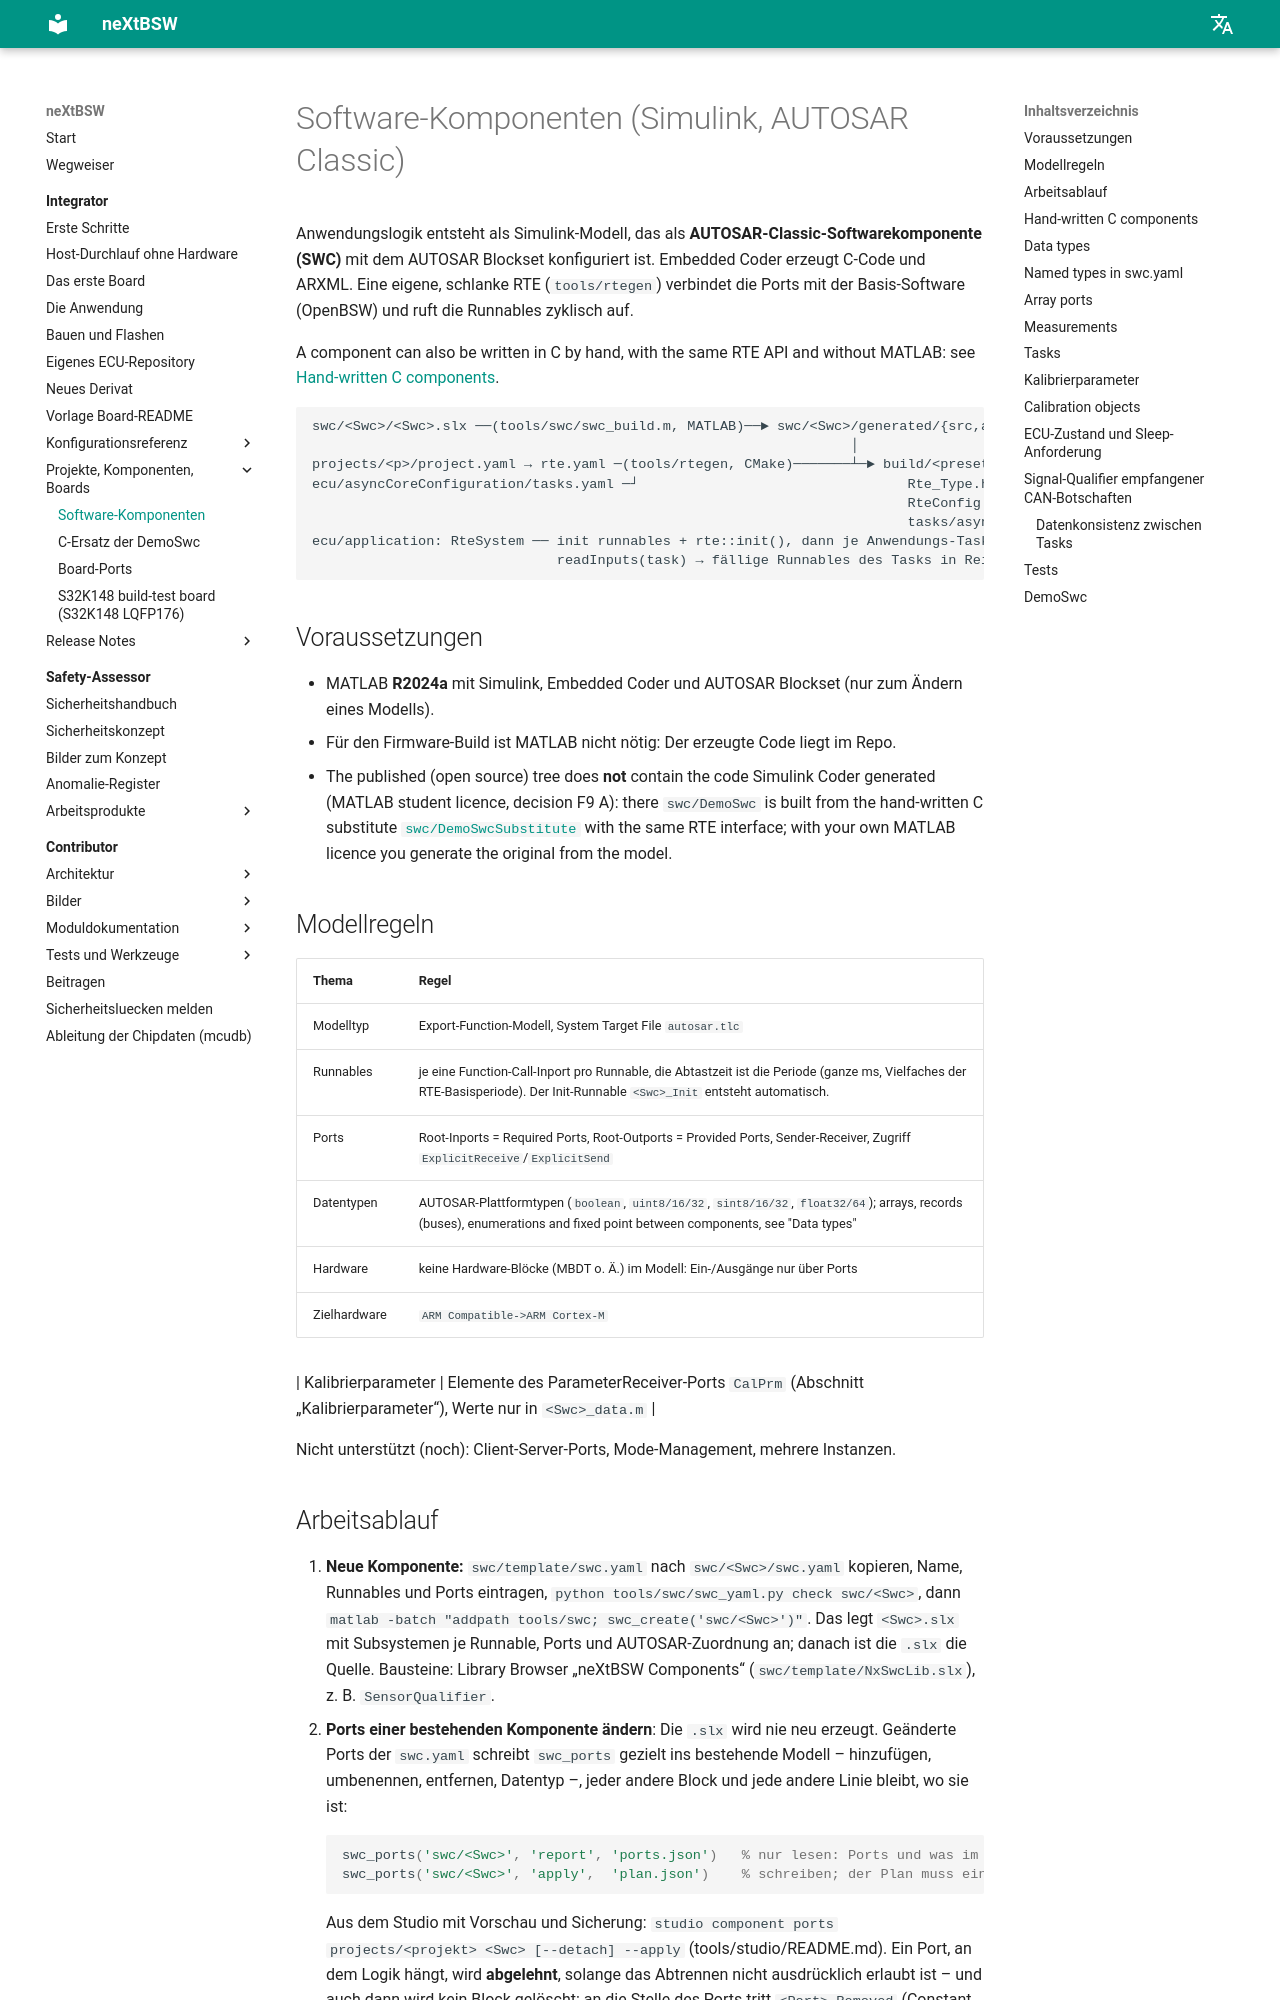

repository: danielsimonreinhardt/neXtBSW · page: 1.0.0/swc/index.html · generator: mkdocs

# Software-Komponenten (Simulink, AUTOSAR Classic)

Anwendungslogik entsteht als Simulink-Modell, das als **AUTOSAR-Classic-Softwarekomponente (SWC)** mit dem
AUTOSAR Blockset konfiguriert ist. Embedded Coder erzeugt C-Code und ARXML. Eine eigene, schlanke RTE
(`tools/rtegen`) verbindet die Ports mit der Basis-Software (OpenBSW) und ruft die Runnables zyklisch auf.

A component can also be written in C by hand, with the same RTE API and without MATLAB: see
[Hand-written C components (RTE-20)](#hand-written-c-components-rte-20).

```
swc/<Swc>/<Swc>.slx ──(tools/swc/swc_build.m, MATLAB)──► swc/<Swc>/generated/{src,arxml}   (eingecheckt)
                                                                  │
projects/<p>/project.yaml → rte.yaml ─(tools/rtegen, CMake)───────┴─► build/<preset>/generated/rte
ecu/asyncCoreConfiguration/tasks.yaml ─┘                                 Rte_Type.h, Rte_<Swc>.h, Rte.c,
                                                                         RteConfig.h/.cpp, RteTasks.h,
                                                                         tasks/async/Config.h
ecu/application: RteSystem ── init runnables + rte::init(), dann je Anwendungs-Task in seinem Kontext alle period_ms:
                              readInputs(task) → fällige Runnables des Tasks in Reihenfolge → writeOutputs(task)
```

## Voraussetzungen

- MATLAB **R2024a** mit Simulink, Embedded Coder und AUTOSAR Blockset (nur zum Ändern eines Modells).
- Für den Firmware-Build ist MATLAB nicht nötig: Der erzeugte Code liegt im Repo.
- The published (open source) tree does **not** contain the code Simulink Coder generated (MATLAB student licence,
  decision F9 A, PLAT-119): there `swc/DemoSwc` is built from the hand-written C substitute
  [`swc/DemoSwcSubstitute`](DemoSwcSubstitute/README.md) with the same RTE interface; with your own MATLAB licence
  you generate the original from the model.

## Modellregeln

| Thema | Regel |
|---|---|
| Modelltyp | Export-Function-Modell, System Target File `autosar.tlc` |
| Runnables | je eine Function-Call-Inport pro Runnable, die Abtastzeit ist die Periode (ganze ms, Vielfaches der RTE-Basisperiode). Der Init-Runnable `<Swc>_Init` entsteht automatisch. |
| Ports | Root-Inports = Required Ports, Root-Outports = Provided Ports, Sender-Receiver, Zugriff `ExplicitReceive`/`ExplicitSend` |
| Datentypen | AUTOSAR-Plattformtypen (`boolean`, `uint8/16/32`, `sint8/16/32`, `float32/64`); arrays, records (buses), enumerations and fixed point between components, see "Data types (RTE-04)" |
| Hardware | keine Hardware-Blöcke (MBDT o. Ä.) im Modell: Ein-/Ausgänge nur über Ports |
| Zielhardware | `ARM Compatible->ARM Cortex-M` |

| Kalibrierparameter | Elemente des ParameterReceiver-Ports `CalPrm` (Abschnitt „Kalibrierparameter“), Werte nur in `<Swc>_data.m` |

Nicht unterstützt (noch): Client-Server-Ports, Mode-Management, mehrere Instanzen.
